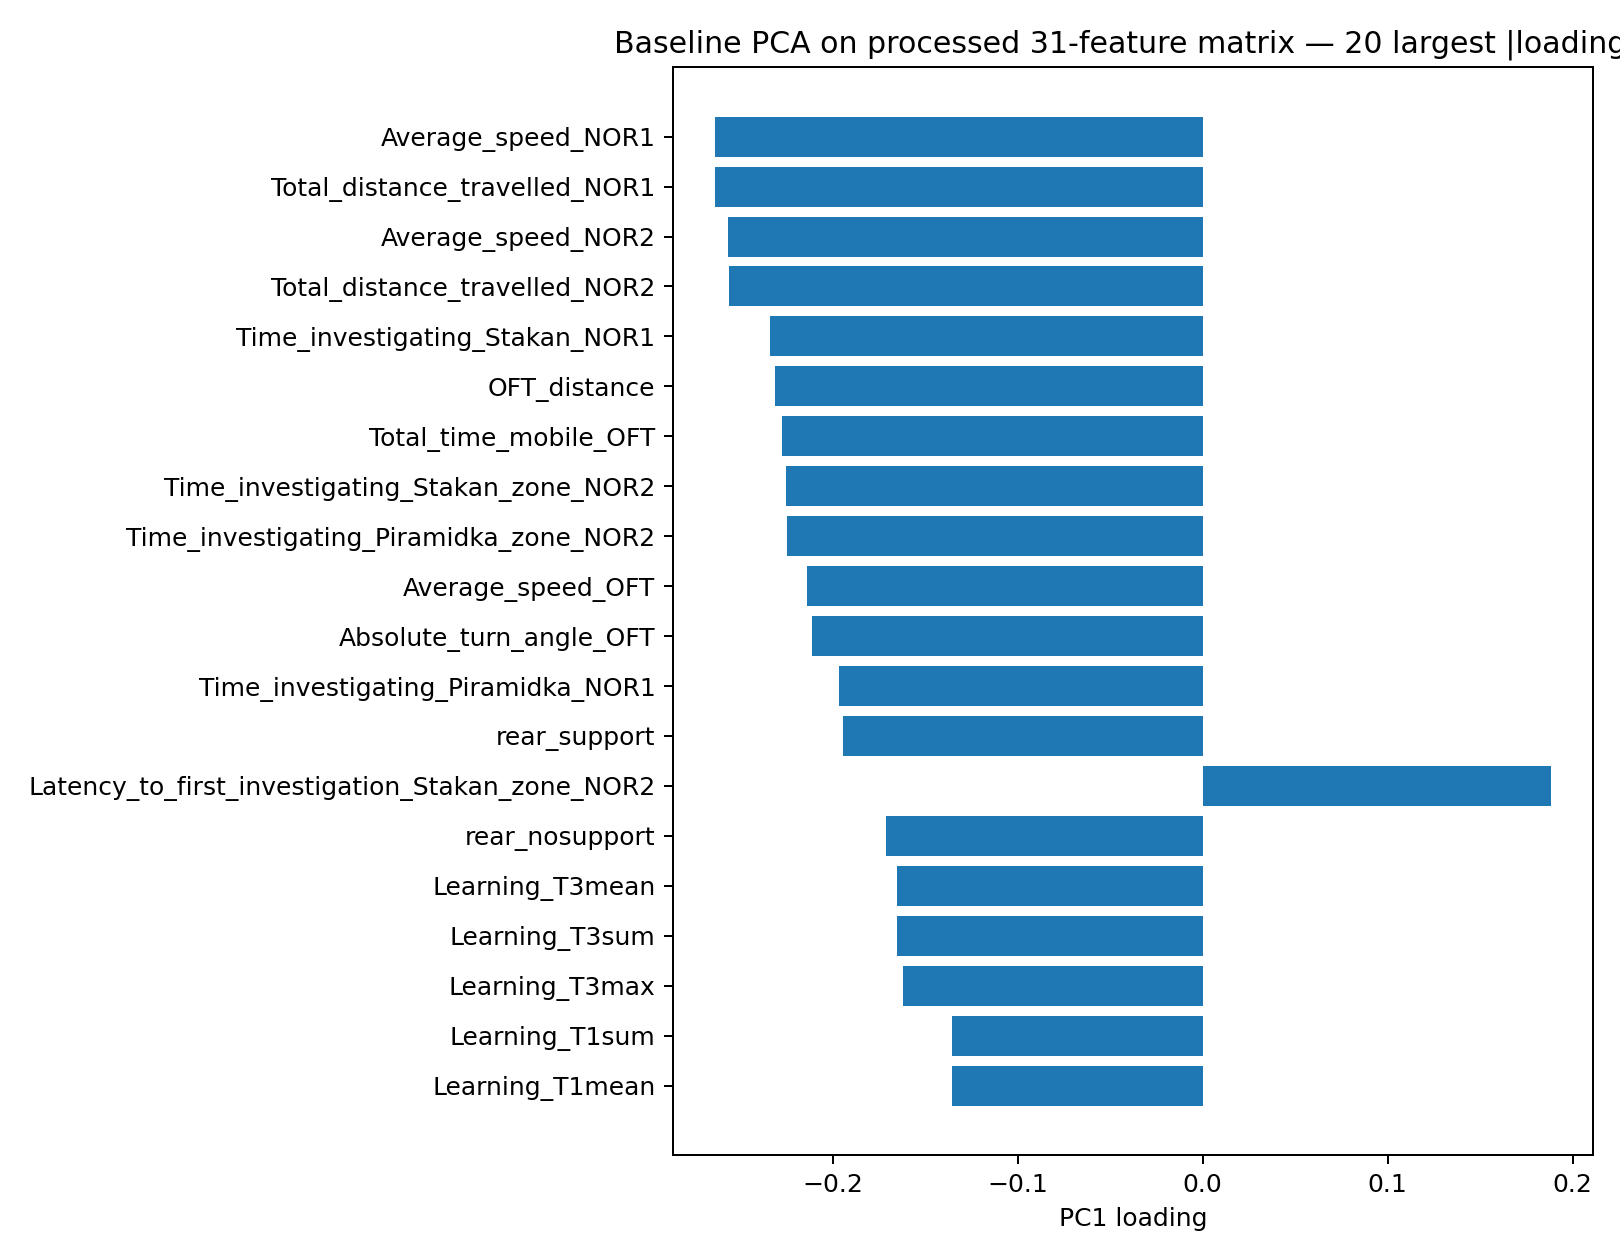

Values plotted in this chart, from the file beside it:
feature, PC1_loading, abs_PC1_loading
Average_speed_NOR1, -0.2638, 0.2638
Total_distance_travelled_NOR1, -0.2638, 0.2638
Average_speed_NOR2, -0.2569, 0.2569
Total_distance_travelled_NOR2, -0.2559, 0.2559
Time_investigating_Stakan_NOR1, -0.234, 0.234
OFT_distance, -0.2313, 0.2313
Total_time_mobile_OFT, -0.2275, 0.2275
Time_investigating_Stakan_zone_NOR2, -0.2254, 0.2254
Time_investigating_Piramidka_zone_NOR2, -0.2248, 0.2248
Average_speed_OFT, -0.2139, 0.2139
Absolute_turn_angle_OFT, -0.211, 0.211
Time_investigating_Piramidka_NOR1, -0.1966, 0.1966
rear_support, -0.1945, 0.1945
Latency_to_first_investigation_Stakan_zo…, 0.1884, 0.1884
rear_nosupport, -0.171, 0.171
Learning_T3sum, -0.1655, 0.1655
Learning_T3mean, -0.1655, 0.1655
Learning_T3max, -0.1621, 0.1621
Learning_T1mean, -0.1356, 0.1356
Learning_T1sum, -0.1356, 0.1356
Latency_to_first_investigation_Stakan_NO…, 0.1346, 0.1346
Weight, -0.1243, 0.1243
Learning_T1max, -0.1203, 0.1203
Learning_T2max, -0.1098, 0.1098
Learning_T2sum, -0.1094, 0.1094
Learning_T2mean, -0.1094, 0.1094
Latency_to_first_investigation_Piramidka…, 0.1091, 0.1091
Latency_to_first_investigation_Piramidka…, 0.09699, 0.09699
Time_inCenter_OFT, -0.08248, 0.08248
EnduranceT, -0.07515, 0.07515
Grip, 0.02978, 0.02978
